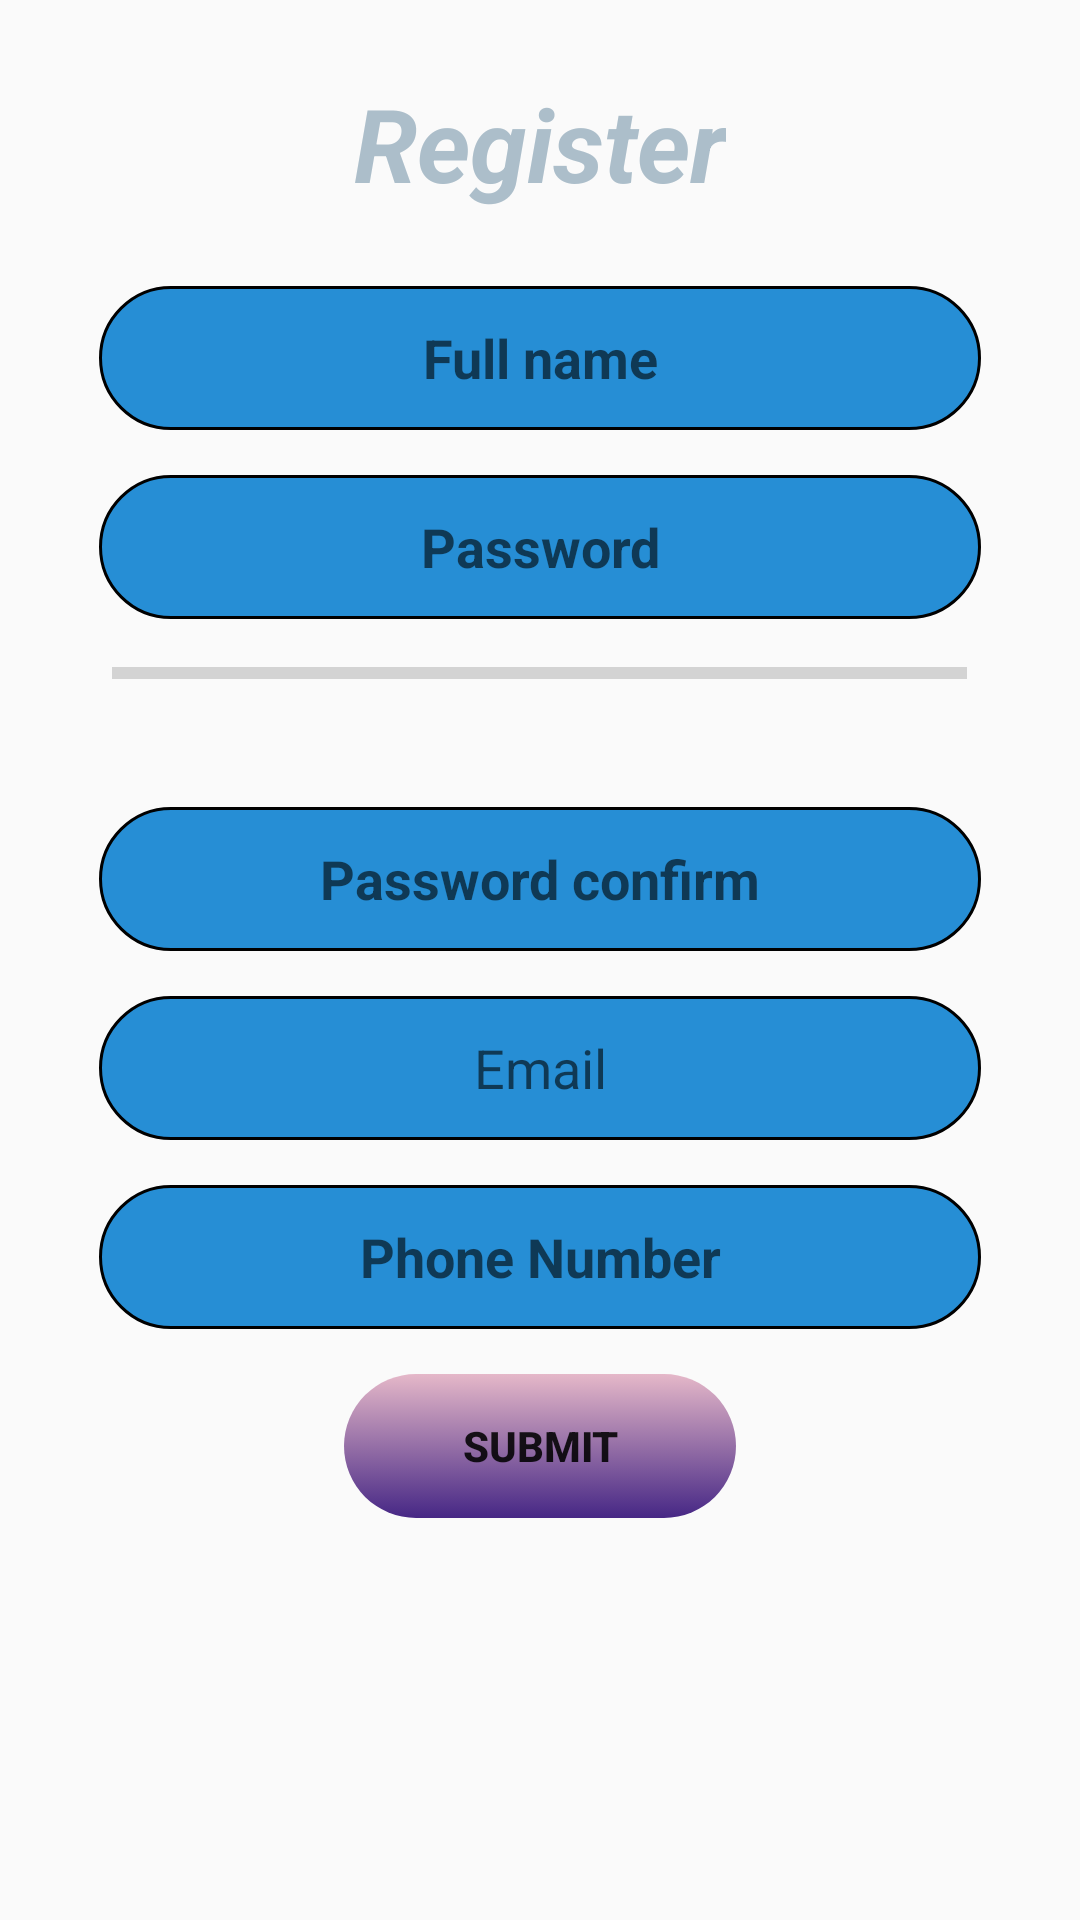

Reconstruct the res/layout file that produces this screen, plus the resources it refers to.
<!-- AndroidManifest.xml: application theme Theme.AirQuality -->
<!-- res/layout/activity_register.xml -->
<?xml version="1.0" encoding="utf-8"?>
<LinearLayout
    xmlns:android="http://schemas.android.com/apk/res/android"
    xmlns:app="http://schemas.android.com/apk/res-auto"
    xmlns:tools="http://schemas.android.com/tools"
    android:layout_width="match_parent"
    android:layout_height="match_parent"
    android:orientation="vertical"
    tools:context="RegisterActivity"
    android:background="@drawable/landlog"
    >

    <TextView
        android:id="@+id/txtviewreg"
        android:layout_width="wrap_content"
        android:layout_height="wrap_content"
        android:padding="25dp"
        android:layout_gravity="center"
        android:text="@string/register_textview_reg"
        android:textAlignment="center"
        android:textColor="@color/grey"
        android:textSize="34dp"
        android:textStyle="bold|italic"
        app:layout_constraintBottom_toBottomOf="parent"
        app:layout_constraintEnd_toEndOf="parent"
        app:layout_constraintHorizontal_bias="0.529"
        app:layout_constraintStart_toStartOf="parent"
        app:layout_constraintTop_toTopOf="parent"
        app:layout_constraintVertical_bias="0.043" />

    <EditText
        android:id="@+id/txteditregfullname"
        android:layout_width="wrap_content"
        android:layout_gravity="center"
        android:layout_height="wrap_content"
        android:ems="14"
        android:inputType="textPersonName"
        android:minHeight="48dp"
        android:hint="@string/fullnamereg"
        android:textAlignment="center"
        android:textStyle="bold"
        android:background="@drawable/loginedittext_bg"
        app:layout_constraintBottom_toBottomOf="parent"
        app:layout_constraintEnd_toEndOf="parent"
        app:layout_constraintHorizontal_bias="0.557"
        app:layout_constraintStart_toStartOf="parent"
        app:layout_constraintTop_toTopOf="parent"
        app:layout_constraintVertical_bias="0.136" />


    <EditText
        android:id="@+id/txteditregpassword"
        android:layout_width="wrap_content"
        android:layout_marginTop="15dp"
        android:layout_gravity="center"
        android:layout_height="wrap_content"
        android:background="@drawable/loginedittext_bg"
        android:ems="14"
        android:hint="@string/passwordreg"
        android:inputType="textPassword"
        android:minHeight="48dp"
        android:textAlignment="center"
        android:textStyle="bold"
        app:layout_constraintBottom_toBottomOf="parent"
        app:layout_constraintEnd_toEndOf="parent"
        app:layout_constraintHorizontal_bias="0.559"
        app:layout_constraintStart_toStartOf="parent"
        app:layout_constraintTop_toTopOf="parent"
        app:layout_constraintVertical_bias="0.33" />

    <ProgressBar
        android:id="@+id/passprogressbar"
        style="?android:attr/progressBarStyleHorizontal"
        android:layout_width="285dp"
        android:layout_height="wrap_content"
        android:layout_gravity="center"
        android:layout_marginTop="10dp"></ProgressBar>
    <TextView
        android:id="@+id/txtpasswords"
        android:layout_width="match_parent"
        android:layout_height="wrap_content"
        android:textStyle="italic"
        android:text=""
        android:textSize="16sp"
        android:layout_marginLeft="70dp"
        />
    <EditText
        android:id="@+id/txteditregpasswordconfirm"
        android:layout_width="wrap_content"
        android:layout_marginTop="15dp"
        android:layout_gravity="center"
        android:layout_height="wrap_content"
        android:background="@drawable/loginedittext_bg"
        android:ems="14"
        android:hint="Password confirm"
        android:inputType="textPassword"
        android:minHeight="48dp"
        android:textAlignment="center"
        android:textStyle="bold"
        app:layout_constraintBottom_toBottomOf="parent"
        app:layout_constraintEnd_toEndOf="parent"
        app:layout_constraintHorizontal_bias="0.559"
        app:layout_constraintStart_toStartOf="parent"
        app:layout_constraintTop_toTopOf="parent"
        app:layout_constraintVertical_bias="0.33" />

    <EditText
        android:id="@+id/txteditregemail"
        android:layout_width="wrap_content"
        android:layout_height="wrap_content"
        android:layout_gravity="center"
        android:layout_marginTop="15dp"
        android:background="@drawable/loginedittext_bg"
        android:ems="14"
        android:hint="@string/emailreg"
        android:inputType="textEmailAddress"
        android:minHeight="48dp"
        android:textAlignment="center"
        app:layout_constraintBottom_toBottomOf="parent"
        app:layout_constraintEnd_toEndOf="parent"
        app:layout_constraintStart_toStartOf="parent"
        app:layout_constraintTop_toTopOf="parent"
        app:layout_constraintVertical_bias="0.235" />

    <EditText
        android:id="@+id/txteditphoneno"
        android:maxLength="12"
        android:layout_gravity="center"
        android:layout_marginTop="15dp"
        android:layout_width="wrap_content"
        android:layout_height="wrap_content"
        android:background="@drawable/loginedittext_bg"
        android:ems="14"
        android:hint="@string/phone_number_reg"
        android:inputType="phone"
        android:minHeight="48dp"
        android:textAlignment="center"
        android:textStyle="bold"
        app:layout_constraintBottom_toBottomOf="parent"
        app:layout_constraintEnd_toEndOf="parent"
        app:layout_constraintHorizontal_bias="0.559"
        app:layout_constraintStart_toStartOf="parent"
        app:layout_constraintTop_toTopOf="parent"
        app:layout_constraintVertical_bias="0.434" />

    <Button
        android:id="@+id/bntsubmitreg"
        android:layout_marginTop="15dp"
        android:layout_gravity="center"
        android:layout_width="wrap_content"
        android:layout_height="wrap_content"
        android:background="@drawable/bg_btn"
        android:ems="8"
        android:text="Submit"
        android:textAlignment="center"
        android:textStyle="bold"
        app:layout_constraintBottom_toBottomOf="parent"
        app:layout_constraintEnd_toEndOf="parent"
        app:layout_constraintHorizontal_bias="0.517"
        app:layout_constraintStart_toStartOf="parent"
        app:layout_constraintTop_toTopOf="parent"
        app:layout_constraintVertical_bias="0.575" />
</LinearLayout>
<!-- resources referenced by this layout -->
<resources>
  <color name="grey">#ACBECA</color>
  <!-- drawable bg_btn (drawable-v24) -->
  <?xml version="1.0" encoding="utf-8"?>
  <selector xmlns:android="http://schemas.android.com/apk/res/android">
  <item>
      <shape android:shape="rectangle">
          <gradient android:angle="90" android:startColor="#462785" android:endColor="#5B36"/>
          <corners android:radius="50dp"></corners>
      </shape>
  </item>
  </selector>
  <!-- drawable loginedittext_bg (drawable-v24) -->
  <?xml version="1.0" encoding="utf-8"?>
  <selector xmlns:android="http://schemas.android.com/apk/res/android">
          <item>
              <shape android:shape="rectangle">
                  <solid android:color="@color/txtedit_bg"></solid>
                  <corners android:radius="50dp"></corners>
                  <stroke android:width="1dp" android:color="@color/black"></stroke>
              </shape>
          </item>
  </selector>
  <string name="emailreg">Email</string>
  <string name="fullnamereg">Full name</string>
  <string name="passwordreg">Password</string>
  <string name="phone_number_reg">Phone Number</string>
  <string name="register_textview_reg">Register</string>
  <style name="Theme.AirQuality" parent="Theme.AppCompat.Light.NoActionBar">
          
          <item name="colorPrimary">@color/purple_500</item>
          <item name="colorPrimaryVariant">@color/purple_700</item>
          <item name="colorOnPrimary">@color/white</item>
          
          <item name="colorSecondary">@color/teal_200</item>
          <item name="colorSecondaryVariant">@color/teal_700</item>
          <item name="colorOnSecondary">@color/black</item>
          
          <item name="android:statusBarColor" tools:targetApi="l">?attr/colorPrimaryVariant</item>
          
      </style>
  <color name="txtedit_bg">#268ED5</color>
  <color name="black">#FF000000</color>
  <color name="purple_500">#FF6200EE</color>
  <color name="purple_700">#FF3700B3</color>
  <color name="white">#FFFFFFFF</color>
  <color name="teal_200">#FF03DAC5</color>
  <color name="teal_700">#FF018786</color>
</resources>
